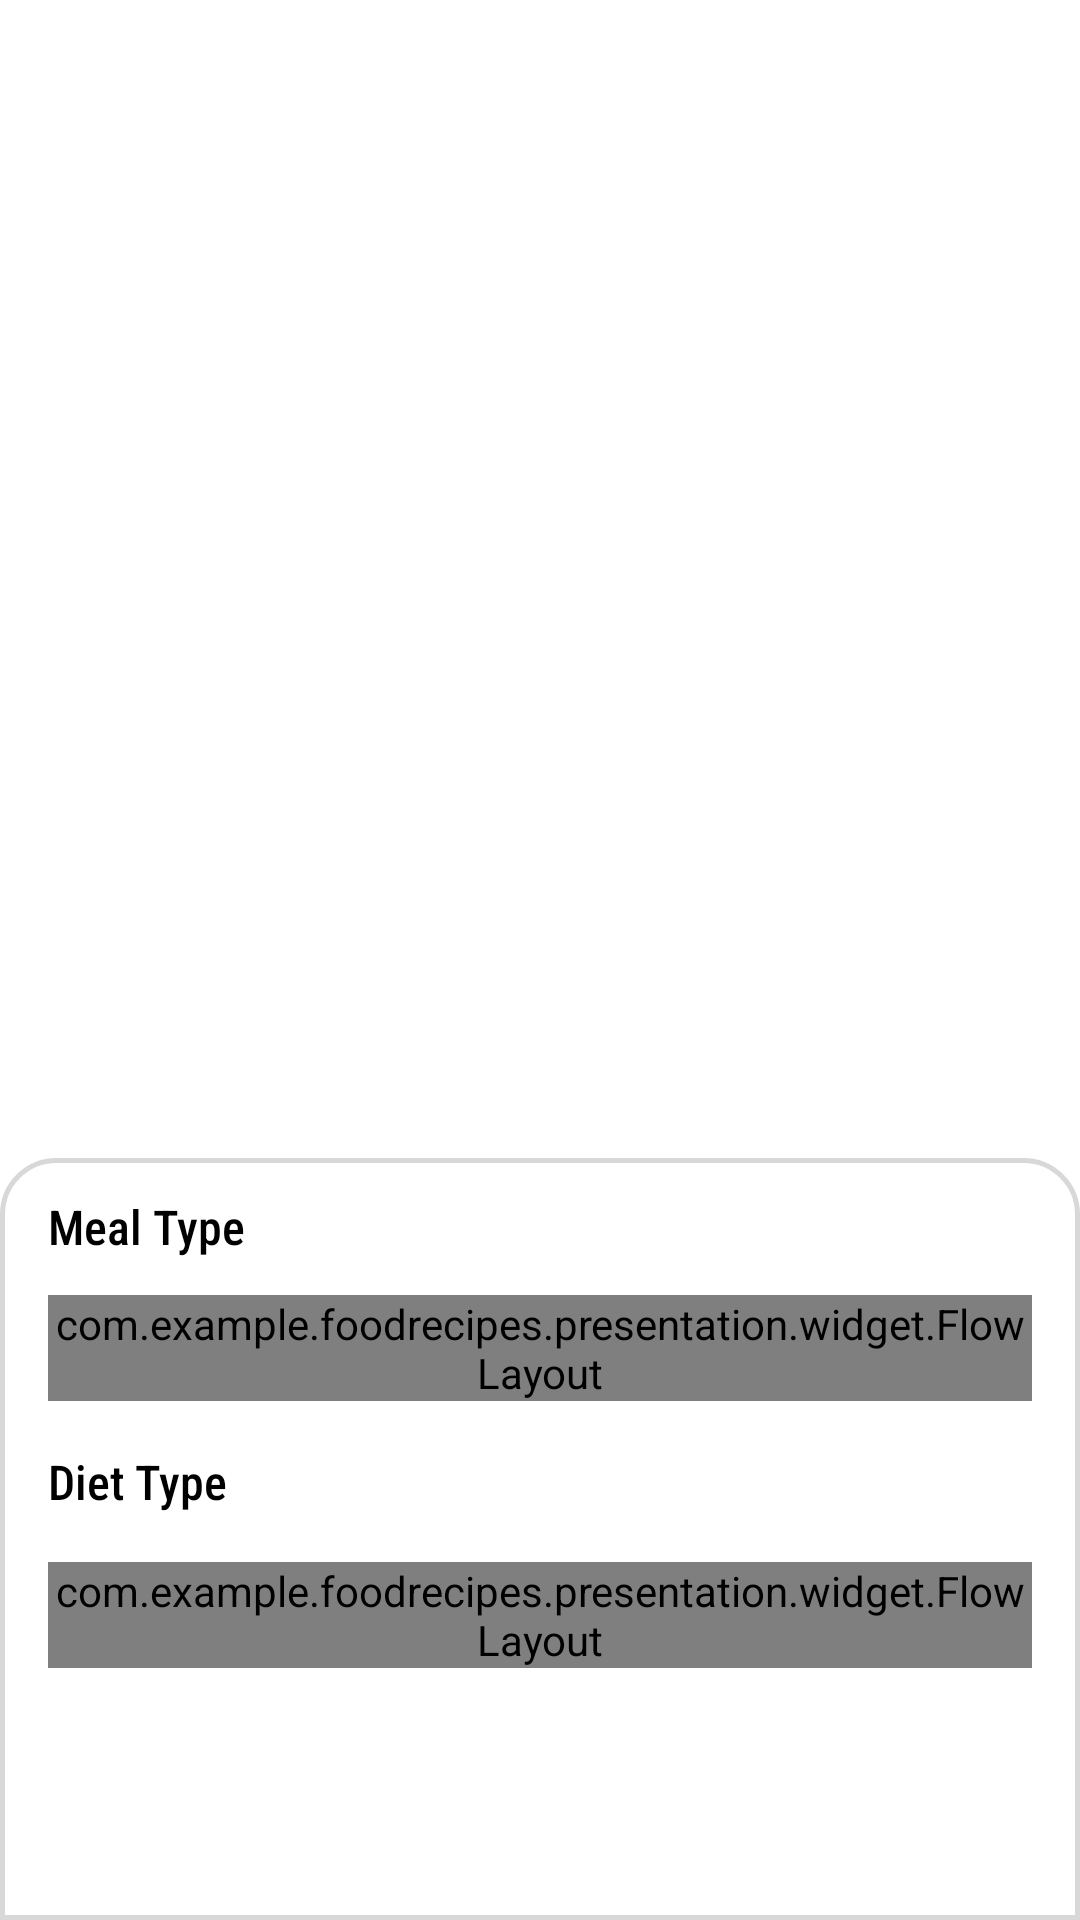

Layout XML and referenced resources for this Android screen:
<!-- AndroidManifest.xml: application theme Theme.FoodRecipes -->
<!-- res/layout/recipe_filter_layout.xml -->
<?xml version="1.0" encoding="utf-8"?>
<layout xmlns:android="http://schemas.android.com/apk/res/android"
    xmlns:app="http://schemas.android.com/apk/res-auto">

    <androidx.constraintlayout.widget.ConstraintLayout
        android:id="@+id/card_view"
        android:layout_width="match_parent"
        android:layout_height="wrap_content"
        android:layout_gravity="bottom">


        <androidx.core.widget.NestedScrollView
            android:id="@+id/mScrollView"
            android:layout_width="match_parent"
            android:layout_height="wrap_content"
            app:layout_constraintBottom_toBottomOf="parent"
            app:layout_constraintEnd_toEndOf="parent"
            app:layout_constraintStart_toStartOf="parent">

            <androidx.constraintlayout.widget.ConstraintLayout
                android:id="@+id/cns_main"
                android:layout_width="match_parent"
                android:layout_height="wrap_content"
                android:background="@drawable/top_left_right_18dp_rounded_corner"
                android:paddingStart="12dp"
                android:paddingTop="12dp"
                android:paddingEnd="12dp"
                android:paddingBottom="12dp">

                <TextView
                    android:id="@+id/meal_type_tv"
                    android:layout_width="wrap_content"
                    android:layout_height="wrap_content"
                    android:layout_marginStart="4dp"
                    android:fontFamily="sans-serif-condensed-medium"
                    android:text="Meal Type"
                    android:textColor="@color/black"
                    android:textSize="16sp"
                    app:layout_constraintStart_toStartOf="parent"
                    app:layout_constraintTop_toTopOf="parent" />

                <com.example.foodrecipes.presentation.widget.FlowLayout
                    android:layout_width="match_parent"
                    android:layout_height="wrap_content"
                    android:id="@+id/meal_type_flow_layout"
                    android:layout_marginHorizontal="4dp"
                    app:horizontalSpacing="8dp"
                    android:layout_marginTop="12dp"
                    app:layout_constraintEnd_toEndOf="parent"
                    app:layout_constraintStart_toStartOf="parent"
                    app:layout_constraintTop_toBottomOf="@id/meal_type_tv"
                    app:verticalSpacing="12dp" />

                <TextView
                    android:id="@+id/diet_type_tv"
                    android:layout_width="wrap_content"
                    android:layout_height="wrap_content"
                    android:layout_marginStart="4dp"
                    android:layout_marginTop="16dp"
                    android:fontFamily="sans-serif-condensed-medium"
                    android:text="Diet Type"
                    android:textColor="@color/black"
                    android:textSize="16sp"
                    app:layout_constraintStart_toStartOf="parent"
                    app:layout_constraintTop_toBottomOf="@id/meal_type_flow_layout" />

                <com.example.foodrecipes.presentation.widget.FlowLayout
                    android:layout_width="match_parent"
                    android:layout_height="wrap_content"
                    android:id="@+id/diet_type_flow_layout"
                    android:layout_marginHorizontal="4dp"
                    app:horizontalSpacing="8dp"
                    android:layout_marginTop="16dp"
                    app:layout_constraintEnd_toEndOf="parent"
                    app:layout_constraintStart_toStartOf="parent"
                    app:layout_constraintTop_toBottomOf="@id/diet_type_tv"
                    app:verticalSpacing="12dp" />

                <TextView
                    android:layout_width="0dp"
                    android:layout_height="40dp"
                    android:id="@+id/apply_tv"
                    app:layout_constraintTop_toBottomOf="@id/diet_type_flow_layout"
                    android:layout_marginTop="16dp"
                    android:layout_marginHorizontal="16dp"
                    android:text="Apply"
                    android:textColor="@color/white"
                    android:gravity="center_horizontal"
                    app:layout_constraintStart_toStartOf="parent"
                    app:layout_constraintEnd_toEndOf="parent"
                    android:textSize="14sp"
                    android:paddingTop="8dp"
                    android:layout_marginBottom="16dp"
                    app:layout_constraintBottom_toBottomOf="parent"/>


            </androidx.constraintlayout.widget.ConstraintLayout>
        </androidx.core.widget.NestedScrollView>
    </androidx.constraintlayout.widget.ConstraintLayout>

</layout>
<!-- resources referenced by this layout -->
<resources>
  <color name="black">#FF000000</color>
  <color name="white">#FFFFFFFF</color>
  <!-- drawable top_left_right_18dp_rounded_corner (drawable) -->
  <?xml version="1.0" encoding="utf-8"?>
  <shape xmlns:android="http://schemas.android.com/apk/res/android">
      <solid android:color="@color/white" />
      <stroke android:width="1.5dip" android:color="#d8d8d8"/>
      <corners android:topLeftRadius="18dp" android:topRightRadius="18dp" />
  </shape>
  <style name="Theme.FoodRecipes" parent="Theme.MaterialComponents.DayNight.DarkActionBar">
          
          <item name="colorPrimary">@color/purple_500</item>
          <item name="colorPrimaryVariant">@color/purple_700</item>
          <item name="colorOnPrimary">@color/white</item>
          
          <item name="colorSecondary">@color/teal_200</item>
          <item name="colorSecondaryVariant">@color/teal_700</item>
          <item name="colorOnSecondary">@color/black</item>
          
          <item name="android:statusBarColor">?attr/colorPrimaryVariant</item>
          
      </style>
  <color name="purple_500">#FF6200EE</color>
  <color name="purple_700">#FF3700B3</color>
  <color name="teal_200">#FF03DAC5</color>
  <color name="teal_700">#FF018786</color>
</resources>
